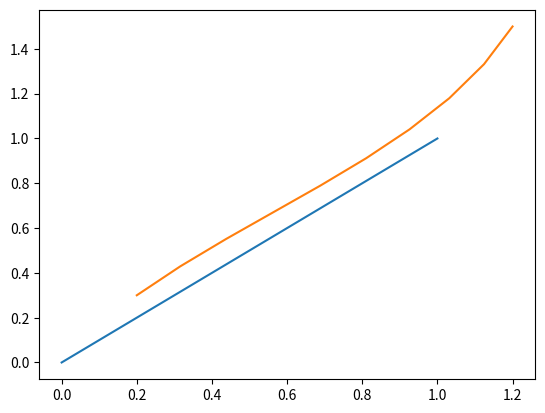

The script that saved this image:
import numpy as np
import matplotlib.pyplot as plt

class LinearEBBeam:
    def __init__(self,Xa0, Xb0,E,r):
        '''
        :param Xa: initial position, x_a, y_a, theta_a
        :param Xb: initial position, x_b, y_b, theta_b
        :param E: Young's module
        :param r: radius
        :return:
        '''
        # Young's module
        self.E = E
        # radius
        self.r = r
        # Cross section area
        self.A = np.pi*r**2
        # Moment inertial
        self.I = np.pi*r**4 / 4.0


        # Initial condition
        self.Xa0 = Xa0
        self.Xb0 = Xb0

        # length
        self.L = L = np.sqrt((Xa0[0] - Xb0[0])**2 + (Xa0[1] - Xb0[1])**2)
        self.s,self.c = (Xb0[1] - Xa0[1])/L, (Xb0[0] - Xa0[0])/L
    def basis(self, xi,d=0):
        '''
        This is the physics of the problem
        Local Basis
        initial is x \in [0,L]
        xi = 2x/L - 1 \in [-1,1]
        N1 = (1 - xi)/2                 x translation
        N2 = (1 - xi)^2*(2 + xi)/4      y translation
        N3 =  L*(1 - xi)^2*(1 + xi)/8   y bending
        N4 = (1 + xi)/2                 x translation
        N5 =  (1 + xi)^2*(2 - xi)/4     y translation
        N6 = -L*(1 + xi)^2*(1 - xi)/8   y bending
        u_x = u1 N1 + u4 N4
        u_x(-1) = u1,  u_x(1) = u4
        u_y = u2 N2 + u3 N3 + u5 N5 + u6 N6
        u_y(-1) = u2,  u_y(1) = u5, u_y'(-1) = u3*L/2, u_y'(1) =  u6*L/2,
        return value of 6 basis
        '''
        L = self.L
        B = np.array([[(1. - xi)/2.,0,0,(1 + xi)/2.,0.0,0.0],
                      [0., (1. - xi)**2*(2 + xi)/4.,  L*(1 - xi)**2*(1 + xi)/8.,0.0, (1 + xi)**2*(2. - xi)/4., -L*(1 + xi)**2*(1 - xi)/8.]])

        if d == 0:
            return B

        dB = np.array([[-1.0/2.0, 0,0,1/2.0,0.0,0.0],
              [0.0, (3*xi**2 - 3)/4.0, L*(3*xi**2 - 2*xi - 1)/8.,0.0,(-3*xi**2 + 3)/4.0,-L*(-3*xi**2 - 2*xi + 1)/8.0]])

        if d == 1:
            return B, dB

        ddB = np.array([[0.0, 0.0, 0.0, 0.0, 0.0, 0.0],
              [0.0, 3*xi/2.0, L*(3*xi - 1)/4.,0.0,-3*xi/2.0,L*(3*xi + 1)/4.]])

        if d == 2:
            return B, dB, ddB





    def stiffmatrix(self):
        '''
        This is the physics of the problem
        Local Basis
        initial is x \in [0,L]
        xi = 2x/L - 1 \in [-1,1]
        N1 = (1 - xi)/2                 x translation
        N2 = (1 - xi)^2*(2 + xi)/4      y translation
        N3 =  L*(1 - xi)^2*(1 + xi)/8   y bending
        N4 = (1 + xi)/2                 x translation
        N5 =  (1 + xi)^2*(2 - xi)/4     y translation
        N6 = -L*(1 + xi)^2*(1 - xi)/8   y bending
        u_x = u1 N1 + u4 N4
        u_x(-1) = u1,  u_x(1) = u4
        u_y = u2 N2 + u3 N3 + u5 N5 + u6 N6
        u_y(-1) = u2,  u_y(1) = u5, u_y'(-1) = u3*L/2, u_y'(1) =  u6*L/2,
        return linear beam element's stiff matrix
        :param E : Young's module
        :param A : cross section area
        :param I : moment inertial
        :param Xa: start point at initial configuration
        :param Xb: end point at initial configuration
        '''

        L = self.L
        I = self.I
        E = self.E
        A = self.A
        Xa0, Xb0 = self.Xa0, self.Xb0

        #stiffness matrix in initial configuration
        K = np.array([[E*A/L,   0,          0,                -E*A/L,            0,             0],
                           [ 0,     12*E*I/L**3,  6*E*I/L**2,    0    ,  -12*E*I/L**3,     6*E*I/L**2],
                           [ 0,     6*E*I/L**2,   4*E*I/L,       0,      -6*E*I/L**2,      2*E*I/L],
                           [-E*A/L,   0,          0,             E*A/L,            0,             0],
                           [0,      -12*E*I/L**3, -6*E*I/L**2,   0    ,   12*E*I/L**3,    -6*E*I/L**2],
                           [0,      6*E*I/L**2,   2*E*I/L,       0,       -6*E*I/L**2,     4*E*I/L]])

        s,c = (Xb0[1] - Xa0[1])/L, (Xb0[0] - Xa0[0])/L
        R = np.array([[c, -s, 0,0,0,0],
        [s,c,0,0,0,0],
        [0,0,1,0,0,0],
        [0,0,0,c,-s,0],
        [0,0,0,s,c,0],
        [0,0,0,0,0,1]])
        # stiff matrix in reference configuration is  R*K*R^T
        return np.dot(R, np.dot(K,R.transpose()))

    def _normal_in_local(self, d_, xi, side):
        '''
        compute normal in global coordinate
        :param xi: local coordinate
        :param side: -1 right normal, 1 left normal
        :return:
        '''

        x0_ = np.array([0.,0.,self.Xa0[2], self.L, 0.,self.Xb0[2]]) #initial position in local coordinates

        B, dB = self.basis(xi,d = 1)

        xs_, dxs_ = np.dot(B,x0_ + d_), np.dot(dB,x0_ + d_)

        et_ = dxs_ / np.linalg.norm(dxs_)

        en_ = side*np.array([-et_[1], et_[0]])

        return en_

    def _tangential_in_local(self, d_, xi, side):
        '''
        compute normal in global coordinate
        :param xi: local coordinate
        :param side: -1 right normal, 1 left normal
        :return:
        '''

        x0_ = np.array([0.,0.,self.Xa0[2], self.L, 0.,self.Xb0[2]]) #initial position in local coordinates

        B, dB = self.basis(xi,d = 1)

        xs_, dxs_ = np.dot(B,x0_ + d_), np.dot(dB,x0_ + d_)

        et_ = dxs_ / np.linalg.norm(dxs_)

        return side*et_




    def _distance(self, d_ , xi,  xm_, side):
        '''
        find the distance (xm0 - xs(xi))*en
        :param xi: beam position parameter
        :param x0_: initial position
        :param d_ : displacement
        :param xm_: master node relative position
        :param side: -1 right side is position distance;
                      1 left side is position distance
        :return:
        '''

        x0_ = np.array([0.,0.,self.Xa0[2], self.L, 0.,self.Xb0[2]]) #initial position of the master node

        B, dB = self.basis(xi,d = 1)

        xs_, dxs_ = np.dot(B,x0_ + d_), np.dot(dB, x0_ + d_)

        et = dxs_ / np.linalg.norm(dxs_)

        en = np.array([-et[1], et[0]])

        return side*np.dot(xm_ - xs_, en)

    def _rel_position_in_local(self,xm):
        Xa0 = self.Xa0
        s,c = self.s, self.c
        R = np.array([[c, s],[-s,c]])

        xm_ = np.dot(R, xm - Xa0[0:2])
        return xm_

    def _disp_in_local(self,da,db):
        s,c = self.s, self.c
        R = np.array([[c, s],[-s,c]])

        #master node, displacement in local coordinates
        d_ = np.zeros(6)
        d_[0:2] = np.dot(R, da[0:2])
        d_[2] = da[-1]
        d_[3:5] = np.dot(R, db[0:2])
        d_[5] = db[-1]

        return d_

    def closest_points_distance(self,da,db,xm,rm,wn,side):
        '''
        compute the closest point distance in initial configuration, Xa is the original point
        :param Xa: beam initial left node position x,y,theta
        :param Xb: beam initial right node position x,y,theta
        :param xa: beam current left node displacement x,y,theta
        :param xb: beam current left node displacement x,y,theta
        :param xm: rigid master node position
        :param side: master node should on the side(-1 right 1 left) of the beam
        :return: gn
        '''
        Xa0, Xb0, L = self.Xa0, self.Xb0, self.L
        s,c = (Xb0[1] - Xa0[1])/L, (Xb0[0] - Xa0[0])/L


        d_ = self._disp_in_local(da, db)

        xm_ = self._rel_position_in_local(xm)

        x0_ = np.array([0.,0.,Xa0[2], L, 0.,Xb0[2]]) #initial position of the master node
        #compute closest points by Newton iteration

        MAXITE = 50
        EPS = 1e-14
        xi_c = 0.5
        found = False
        B, dB = self.basis(xi_c,d = 1)
        xs_,dxs_ = np.dot(B,x0_) + np.dot(B,d_), np.dot(dB,d_)
        f0 = np.fabs(np.dot(xm_ - xs_, dxs_))

        for ite in range(MAXITE):
            B, dB, ddB = self.basis(xi_c,d = 2)
            xs_,dxs_,ddxs_ = np.dot(B,x0_ + d_), np.dot(dB,x0_ + d_), np.dot(ddB,x0_ + d_)
            f = np.dot(xm_ - xs_, dxs_)
            df = np.dot(xm_ - xs_, ddxs_) - np.dot(dxs_, dxs_)
            xi_c =  xi_c - f/df

            if(np.fabs(f) < EPS or np.fabs(f) < EPS*f0):
                found = True
                break

        if(not found):
            print("Newton cannot converge in finding closest points")




        if(xi_c > 1 or xi_c < -1 or not found):
            print("found closest points but xi_c is", xi_c)
            dist_a = self._distance(d_, -1.0, xm_, side)
            dist_b = self._distance(d_,  1.0, xm_, side)
            xi_c = -1.0 if(dist_a < dist_b) else 1.0




        #compute contact force

        gn = self._distance(d_, xi_c,xm_,side)

        if(gn < rm + self.r):
            #compute normal penalty force in local coordinate
            #f = -wm*gn*en
            en_ = self._normal_in_local(d_, xi_c, side)
            et_ = self._tangential_in_local(d_, xi_c, side)
            B,dB,ddB = self.basis(xi_c,d = 2)
            f_ = - wn * (gn - rm - self.r)*np.dot(en_, B)


            #compute Kn_
            xs_,dxs_, ddxs_ = np.dot(B,x0_ + d_), np.dot(dB,x0_ + d_), np.dot(ddB,x0_ + d_)
            dxi_ = (-np.dot(dxs_,B) + np.dot(xm_ - xs_,dB))/(np.dot(dxs_, dxs_) - np.dot(xm_ - xs_, ddxs_)) #1 by 6

            den_ = -np.outer(et_, np.dot(en_, dB) + np.dot(en_,ddxs_)*dxi_)/np.linalg.norm(dxs_) # 2 by 6

            enTB_ = np.dot(en_, B)

            K_ = wn*(np.outer(enTB_, enTB_) - (gn- rm - self.r)*(np.dot(B.T ,den_) + np.outer(np.dot(en_,dB), dxi_))) # 6 by 6


            R = np.array([[c, -s, 0,0,0,0],
                          [s,c,0,0,0,0],
                          [0,0,1,0,0,0],
                          [0,0,0,c,-s,0],
                          [0,0,0,s,c,0],
                          [0,0,0,0,0,1]])
            f = np.dot(R,f_)
            K = np.dot(R, np.dot(K_, R.T))
            return xi_c, gn ,f, K

        else:
            print('distance is ',gn)

    def visualize(self,da,db,k = 2, fig = 1):
        Xa0, Xb0 = self.Xa0, self.Xb0
        X0 = np.vstack([np.linspace(Xa0[0],Xb0[0],k),np.linspace(Xa0[1],Xb0[1],k)])
        #plot initial configuration
        da0,db0 = np.array([0,0,Xa0[-1]]), np.array([0,0,Xb0[-1]])
        u0 = self.visualize_helper(da0,db0,k)
        plt.figure(fig)
        plt.plot(X0[0,:]+u0[0,:],X0[1,:]+u0[1,:],label='ref')
        u = self.visualize_helper(da,db,k)
        plt.plot(X0[0,:]+u[0,:],X0[1,:]+u[1,:],label='current')



    def visualize_helper(self,da, db, k):
        c,s = self.c, self.s
        R = np.array([[c, -s],
                      [s, c]])

        d_= self._disp_in_local(da, db)
        xi = np.linspace(-1.0,1.0,k)
        u_ = np.zeros([2,k])
        u = np.zeros([2,k])
        for i in range(k):
            B = self.basis(xi[i],d=0)
            u_[:,i] = np.dot(B,d_)
            u = np.dot(R,u_)
        return u




def test_basis():

    Xa0 = np.array([0.0,0.0,0.0])
    Xb0 = np.array([1.0,1.0,0.0])
    E = 1.0
    r = 0.1
    myBeam = LinearEBBeam(Xa0, Xb0,E,r)
    xi = -1.0
    EPS = 0.001
    B, dB, ddB = myBeam.basis(xi,d = 2)
    Bp, dBp = myBeam.basis(xi + EPS,d = 1)
    Bm, dBm = myBeam.basis(xi - EPS,d = 1)
    print('Basis test\n', Bp - Bm - 2*EPS*dB,'\n', dBp - dBm - 2*EPS*ddB)

def test_visualization():
    Xa0 = np.array([0.0,0.0,0.0])
    Xb0 = np.array([1.0,1.0,0.0])
    E = 1.0
    r = 0.1
    myBeam = LinearEBBeam(Xa0, Xb0,E,r)
    d = np.array([0.2, 0.1, 0.8, 0., 0., 0.3])
    da = d[0:3]
    db = d[3:6]
    myBeam.visualize(da,db, k = 10,fig = 1)
    plt.show()

def test_derivative():
    Xa0 = np.array([0.0,0.0,0.0])
    Xb0 = np.array([1.0,1.0,0.0])
    E = 1.0
    r = 0.1
    myBeam = LinearEBBeam(Xa0, Xb0, E, r)
    d = np.array([0.2, 0.3, 0.1, 0.2, 0.5, 0.5])
    da = d[0:3]
    db = d[3:6]

    myBeam.visualize(da,db, k = 10,fig = 1)
    plt.show()

    xm = np.array([0.6, 0.5])
    side = 1
    wn = 1.0
    xi_c, gn ,f, K = myBeam.closest_points_distance(da, db, xm, r, wn, side)



    EPS= 0.01



    #finite difference test
    #np.dot(f, dp-dm) = (wn*gn*gn/2.0)_p - (wn*gn*gn/2.0)_m
    #fp - fm = np.dot(K,dp-dm)
    eps = np.array([EPS, EPS,EPS,EPS,EPS,EPS])
    dp = d + eps
    dap = dp[0:3]
    dbp = dp[3:6]

    xi_cp, gnp ,fp, Kp = myBeam.closest_points_distance(dap,dbp,xm,r, wn, side)


    dm = d - eps
    dam = dm[0:3]
    dbm = dm[3:6]
    xi_cm, gnm ,fm, Km = myBeam.closest_points_distance(dam,dbm,xm,r, wn, side)



    error_dP = (wn*(gnp - 2*r)**2/2.0) - (wn*(gnm-2*r)**2/2.0) - np.dot(f, dp-dm)
    error_ddP = fp - fm - np.dot(K,dp-dm)

    np.set_printoptions(precision=16)
    print('first derivative error of Penalty is ', error_dP)
    print('second derivative error of Penalty is ', error_ddP)









if __name__ == "__main__":
    test_derivative()

















